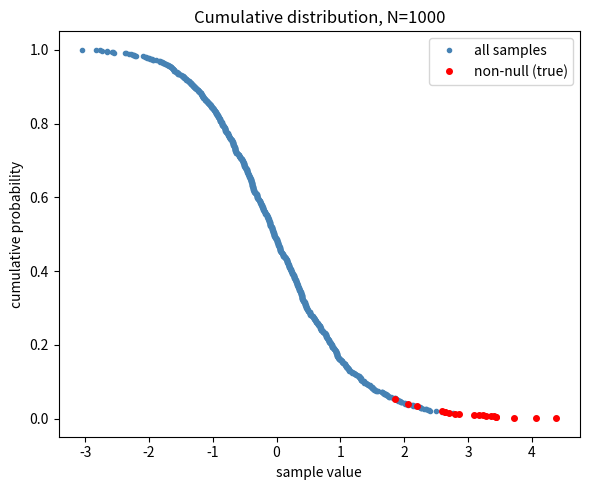

Recreate this plot in Python. (Note: this script raises an exception after producing the figure.)
#Keerthi Kesavan - 252431 INS (4th semester)
#Exercise 05: Benjamini-Hochberg FDR correction

import numpy as np
import matplotlib.pyplot as plt
from scipy.stats import norm

#MixedSamples is the pre defined functionfor this exercise, it basically generates the mixed samples
def MixedSamples( Nsample ):

    # Define distributions
    mu0 = 0
    mu1 = 3
    xi = np.linspace(-5, 5, 101)
    f0i = 1/np.sqrt(2*np.pi) * np.exp(-((xi - mu0)**2)/2)
    f1i = 1/np.sqrt(2*np.pi) * np.exp(-((xi - mu1)**2)/2)

    # Define mixture
    pi0 = 0.98
    pi1 = 1 - pi0

    # Intersection
    sthresh = np.log(pi0/pi1) / mu1 + mu1/2

    # Sample distributions
    N = Nsample
    N0 = round(N * pi0)
    N1 = round(N * pi1)

    s0 = np.random.normal(mu0, 1, N0)
    s1 = np.random.normal(mu1, 1, N1)

    # Combine samples and source labels
    samples = np.concatenate([s0, s1])
    sources = np.concatenate([np.zeros(N0), np.ones(N1)])

    # Generate shuffling indices
    indices = np.random.permutation(len(samples))

    # Apply to both arrays
    samples = samples[indices]
    sources = sources[indices]

    # Return results
    return samples, sources, sthresh


def run_bh_analysis(Nsample, save_prefix):

    #step 1: get samples, their true source (0=null, 1=non-null), and the true threshold
    samples, sources, sthresh = MixedSamples(Nsample)

    #step 2: sort samples from largest to smallest, and then carry the source labels along
    #in the same order so each source label still matches its sample
    sort_ix = np.argsort(samples)[::-1]     #argsort gives ascending order, [::-1] reverses to descending
    samples_sorted = samples[sort_ix]
    sources_sorted = sources[sort_ix]

    #cumulative probability vector: rank/N. rank 1 (the largest sample) gets 1/N,
    #which is the "smallest" cumulative probability, matching the exercise's instruction
    cum_prob = np.arange(1, Nsample + 1) / Nsample

    red_mask = sources_sorted == 1   #True where a sample is actually non-null

    #step 3: plot cumulative distribution, sample value (x) vs cumulative probability (y)
    plt.figure(figsize=(6,5))
    plt.plot(samples_sorted, cum_prob, 'o', markersize=3, color='steelblue', label='all samples')
    plt.plot(samples_sorted[red_mask], cum_prob[red_mask], 'o', markersize=4, color='red', label='non-null (true)')
    plt.xlabel('sample value')
    plt.ylabel('cumulative probability')
    plt.title('Cumulative distribution, N={}'.format(Nsample))
    plt.legend()
    plt.tight_layout()
    plt.savefig(save_prefix + '_cumulative.png', dpi=120)

    #step 4: convert every sample value to a p-value
    #p-value = tail area of a STANDARD normal beyond that sample value
    #norm.sf(x) = 1 - CDF(x) = exactly this tail area
    p_values = norm.sf(samples_sorted)

    #true threshold converted to a p-value the same way, for the dashed line
    p_thresh = norm.sf(sthresh)

    #BH criterion line: p = q * (rank/N), a straight line through the origin with slope q
    q = 0.2
    bh_line = q * cum_prob

    #step 5: BH plot, cumulative probability (x) vs p-value (y), zoomed to [0, 0.05]
    plt.figure(figsize=(6,5))
    plt.plot(cum_prob, p_values, 'o', markersize=3, color='steelblue', label='all samples')
    plt.plot(cum_prob[red_mask], p_values[red_mask], 'o', markersize=4, color='red', label='non-null (true)')
    plt.axhline(p_thresh, color='black', linestyle='--', label='true threshold')
    plt.plot(cum_prob, bh_line, color='magenta', label='B-H criterion (q=0.2)')
    plt.xlim(0, 0.05)
    plt.ylim(0, 0.05)
    plt.xlabel('cumulative probability (rank / N)')
    plt.ylabel('p-value')
    plt.title('Benjamini-Hochberg plot, N={}'.format(Nsample))
    plt.legend()
    plt.tight_layout()
    plt.savefig(save_prefix + '_BH.png', dpi=120)

    #step 6: find the B-H cutoff and compute the false discovery fraction
    #condition: p_(i) <= q * (i/N), samples are already in ascending-p / ascending-rank order
    below_bh = p_values <= bh_line

    if np.any(below_bh):
        k_max = np.max(np.where(below_bh)[0])   #largest index satisfying the condition
        rejected = np.zeros(Nsample, dtype=bool)
        rejected[:k_max + 1] = True             #reject everything from rank 1 up to k_max
    else:
        rejected = np.zeros(Nsample, dtype=bool)

    n_rejected = np.sum(rejected)
    n_false_discoveries = np.sum(rejected & (sources_sorted == 0))   #rejected but actually null

    if n_rejected > 0:
        fdr_observed = n_false_discoveries / n_rejected
    else:
        fdr_observed = float('nan')

    print("N = {} ".format(Nsample))
    print("true threshold sthresh = {:.3f}, p_thresh = {:.5f}".format(sthresh, p_thresh))
    print("number of samples rejected by B-H: {}".format(n_rejected))
    print("of those, actually null (false discoveries): {}".format(n_false_discoveries))
    print("observed false discovery fraction: {:.3f}  (target q = {})".format(fdr_observed, q))
    print()

    return fdr_observed


#run once at a moderate N
np.random.seed(0)
run_bh_analysis(Nsample=1000, save_prefix='/Users/keerthikesavan/Desktop/course_modules/Stats/Exercises_Solved_Stats/Exercise5_Bejamini_Hochberg/ex05_N1000')

#run again at a much larger N to check the false discovery fraction more reliably
np.random.seed(0)
run_bh_analysis(Nsample=20000, save_prefix='/Users/keerthikesavan/Desktop/course_modules/Stats/Exercises_Solved_Stats/Exercise5_Bejamini_Hochberg/ex05_N20000')
